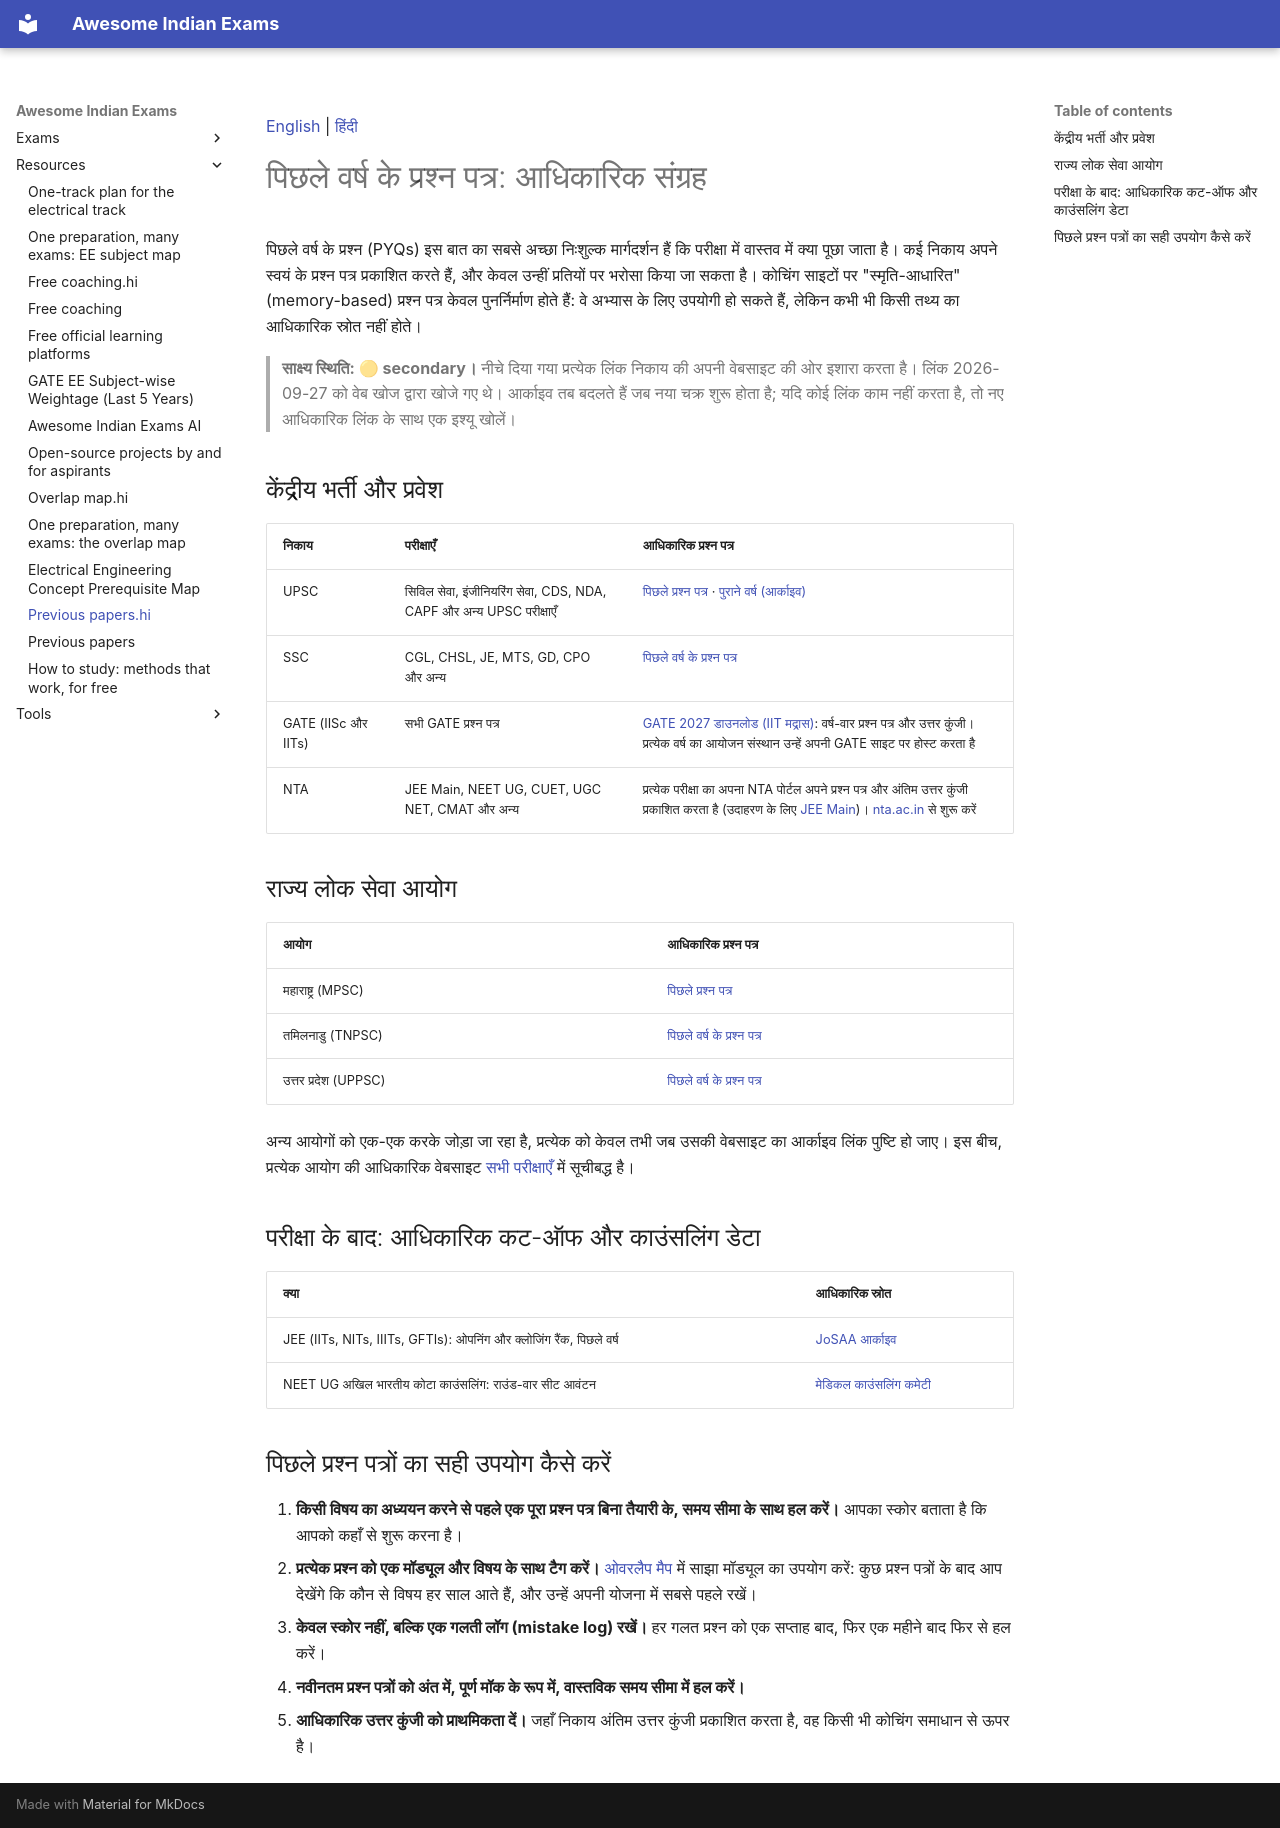

repository: lakhidas168-ship-it/awesome-indian-exams · page: resources/previous-papers.hi/index.html · generator: mkdocs

[English](previous-papers.md) | [हिंदी](previous-papers.hi.md)

# पिछले वर्ष के प्रश्न पत्र: आधिकारिक संग्रह

पिछले वर्ष के प्रश्न (PYQs) इस बात का सबसे अच्छा निःशुल्क मार्गदर्शन हैं कि परीक्षा में वास्तव में क्या पूछा जाता है। कई निकाय अपने स्वयं के प्रश्न पत्र प्रकाशित करते हैं, और केवल उन्हीं प्रतियों पर भरोसा किया जा सकता है। कोचिंग साइटों पर "स्मृति-आधारित" (memory-based) प्रश्न पत्र केवल पुनर्निर्माण होते हैं: वे अभ्यास के लिए उपयोगी हो सकते हैं, लेकिन कभी भी किसी तथ्य का आधिकारिक स्रोत नहीं होते।

> **साक्ष्य स्थिति: 🟡 secondary।** नीचे दिया गया प्रत्येक लिंक निकाय की अपनी वेबसाइट की ओर इशारा करता है। लिंक 2026-09-27 को वेब खोज द्वारा खोजे गए थे। आर्काइव तब बदलते हैं जब नया चक्र शुरू होता है; यदि कोई लिंक काम नहीं करता है, तो नए आधिकारिक लिंक के साथ एक इश्यू खोलें।

## केंद्रीय भर्ती और प्रवेश

| निकाय | परीक्षाएँ | आधिकारिक प्रश्न पत्र |
|---|---|---|
| UPSC | सिविल सेवा, इंजीनियरिंग सेवा, CDS, NDA, CAPF और अन्य UPSC परीक्षाएँ | [पिछले प्रश्न पत्र](https://upsc.gov.in/examinations/previous-question-papers) · [पुराने वर्ष (आर्काइव)](https://upsc.gov.in/examinations/previous-question-papers/archives) |
| SSC | CGL, CHSL, JE, MTS, GD, CPO और अन्य | [पिछले वर्ष के प्रश्न पत्र](https://ssc.gov.in/for-candidates/previous-year-question-paper) |
| GATE (IISc और IITs) | सभी GATE प्रश्न पत्र | [GATE 2027 डाउनलोड (IIT मद्रास)](https://gate2027.iitm.ac.in/download): वर्ष-वार प्रश्न पत्र और उत्तर कुंजी। प्रत्येक वर्ष का आयोजन संस्थान उन्हें अपनी GATE साइट पर होस्ट करता है |
| NTA | JEE Main, NEET UG, CUET, UGC NET, CMAT और अन्य | प्रत्येक परीक्षा का अपना NTA पोर्टल अपने प्रश्न पत्र और अंतिम उत्तर कुंजी प्रकाशित करता है (उदाहरण के लिए [JEE Main](https://jeemain.nta.nic.in))। [nta.ac.in](https://nta.ac.in) से शुरू करें |

## राज्य लोक सेवा आयोग

| आयोग | आधिकारिक प्रश्न पत्र |
|---|---|
| महाराष्ट्र (MPSC) | [पिछले प्रश्न पत्र](https://mpsc.gov.in/prev_que_papers/9) |
| तमिलनाडु (TNPSC) | [पिछले वर्ष के प्रश्न पत्र](https://tnpsc.gov.in/english/previous-questions.html) |
| उत्तर प्रदेश (UPPSC) | [पिछले वर्ष के प्रश्न पत्र](https://uppsc.up.nic.in/OuterPages/PreQuesPapers.aspx?ID=PrevQues) |

अन्य आयोगों को एक-एक करके जोड़ा जा रहा है, प्रत्येक को केवल तभी जब उसकी वेबसाइट का आर्काइव लिंक पुष्टि हो जाए। इस बीच, प्रत्येक आयोग की आधिकारिक वेबसाइट [सभी परीक्षाएँ](all-exams.md) में सूचीबद्ध है।

## परीक्षा के बाद: आधिकारिक कट-ऑफ और काउंसलिंग डेटा

| क्या | आधिकारिक स्रोत |
|---|---|
| JEE (IITs, NITs, IIITs, GFTIs): ओपनिंग और क्लोजिंग रैंक, पिछले वर्ष | [JoSAA आर्काइव](https://josaa.admissions.nic.in/applicant/seatmatrix/openingclosingrankarchieve.aspx) |
| NEET UG अखिल भारतीय कोटा काउंसलिंग: राउंड-वार सीट आवंटन | [मेडिकल काउंसलिंग कमेटी](https://mcc.nic.in) |

## पिछले प्रश्न पत्रों का सही उपयोग कैसे करें

1. **किसी विषय का अध्ययन करने से पहले एक पूरा प्रश्न पत्र बिना तैयारी के, समय सीमा के साथ हल करें।** आपका स्कोर बताता है कि आपको कहाँ से शुरू करना है।
2. **प्रत्येक प्रश्न को एक मॉड्यूल और विषय के साथ टैग करें।** [ओवरलैप मैप](overlap-map.md) में साझा मॉड्यूल का उपयोग करें: कुछ प्रश्न पत्रों के बाद आप देखेंगे कि कौन से विषय हर साल आते हैं, और उन्हें अपनी योजना में सबसे पहले रखें।
3. **केवल स्कोर नहीं, बल्कि एक गलती लॉग (mistake log) रखें।** हर गलत प्रश्न को एक सप्ताह बाद, फिर एक महीने बाद फिर से हल करें।
4. **नवीनतम प्रश्न पत्रों को अंत में, पूर्ण मॉक के रूप में, वास्तविक समय सीमा में हल करें।**
5. **आधिकारिक उत्तर कुंजी को प्राथमिकता दें।** जहाँ निकाय अंतिम उत्तर कुंजी प्रकाशित करता है, वह किसी भी कोचिंग समाधान से ऊपर है।
